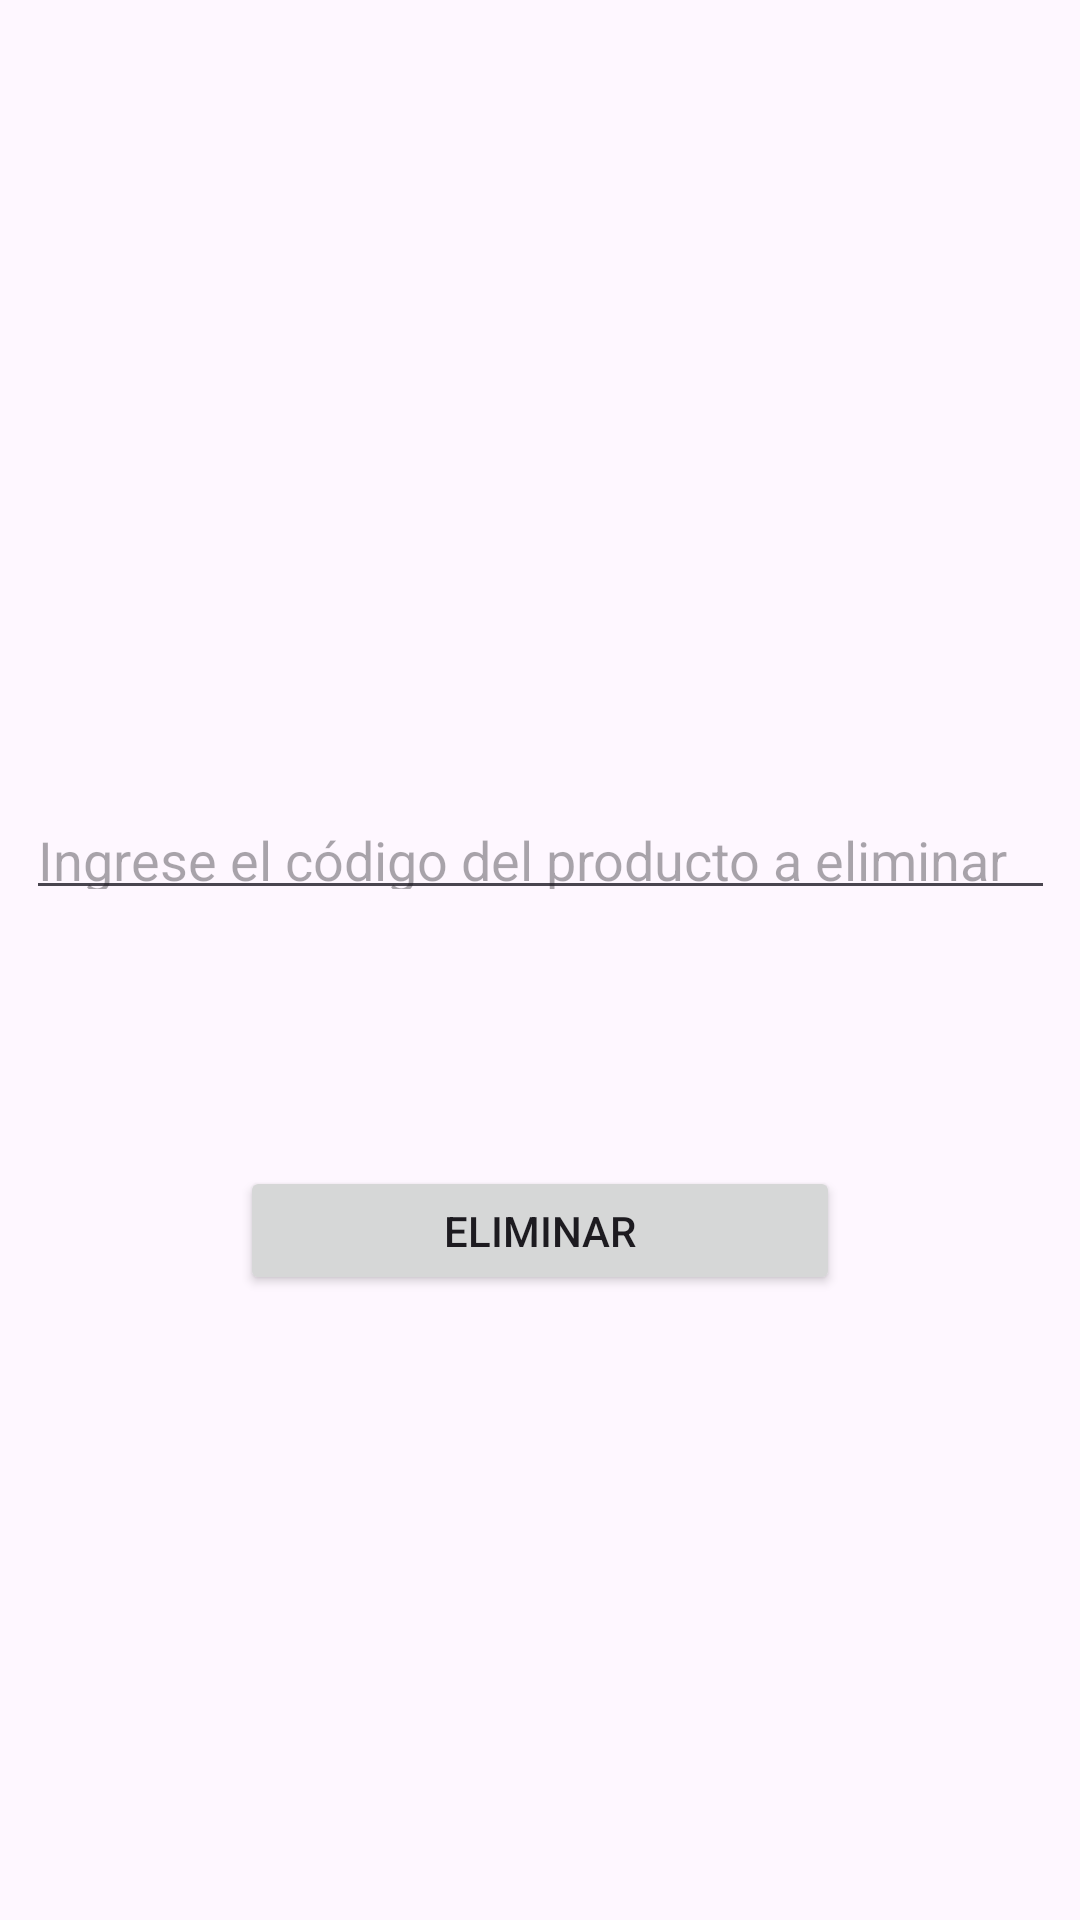

Produce the Android XML layout that renders to this screen, including the resource entries it uses.
<!-- AndroidManifest.xml: application theme Theme.GonzalezEspinosa01 -->
<!-- res/layout/fragment_eliminar.xml -->
<?xml version="1.0" encoding="utf-8"?>
<androidx.constraintlayout.widget.ConstraintLayout xmlns:android="http://schemas.android.com/apk/res/android"
    xmlns:app="http://schemas.android.com/apk/res-auto"
    xmlns:tools="http://schemas.android.com/tools"
    android:id="@+id/linearLayout3"
    android:layout_width="match_parent"
    android:layout_height="match_parent">

    

    
    <EditText
        android:id="@+id/editTextCodigo"
        android:layout_width="343dp"
        android:layout_height="39dp"
        android:hint="Ingrese el código del producto a eliminar"
        android:inputType="number"
        app:layout_constraintBottom_toBottomOf="parent"
        app:layout_constraintEnd_toEndOf="parent"
        app:layout_constraintStart_toStartOf="parent"
        app:layout_constraintTop_toTopOf="parent"
        app:layout_constraintVertical_bias="0.44" />

    <Button
        android:id="@+id/buttonEliminar"
        android:layout_width="200dp"
        android:layout_height="43dp"
        android:layout_marginTop="16dp"
        android:text="Eliminar"
        app:layout_constraintBottom_toBottomOf="parent"
        app:layout_constraintEnd_toEndOf="parent"
        app:layout_constraintStart_toStartOf="parent"
        app:layout_constraintTop_toBottomOf="@+id/editTextCodigo"
        app:layout_constraintVertical_bias="0.25" />

</androidx.constraintlayout.widget.ConstraintLayout>
<!-- resources referenced by this layout -->
<resources>
  <style name="Theme.GonzalezEspinosa01" parent="Base.Theme.GonzalezEspinosa01" />
  <style name="Base.Theme.GonzalezEspinosa01" parent="Theme.Material3.DayNight.NoActionBar">
          
          
      </style>
</resources>
